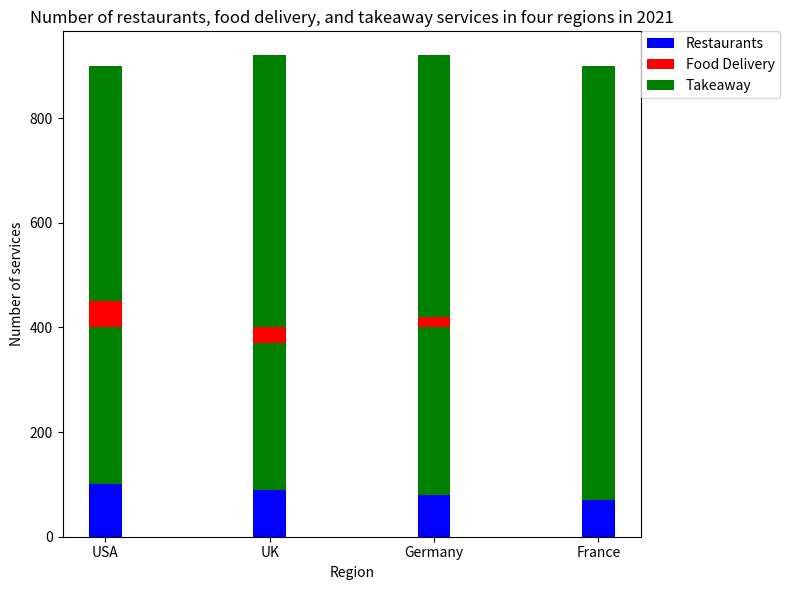

Here is the Python script that generated this plot: (Note: this script raises an exception after producing the figure.)

import matplotlib.pyplot as plt
plt.figure(figsize=(8, 6))
ax = plt.subplot(111)
ax.bar('USA', [100,250,300], width=0.2, label='Restaurants', color='b')
ax.bar('USA', [250,200,280], bottom=[100,250,300], width=0.2, label='Food Delivery', color='r')
ax.bar('USA', [300,220,320], bottom=[100,450,580], width=0.2, label='Takeaway', color='g')
ax.bar('UK', [90,200,280], width=0.2, color='b')
ax.bar('UK', [200,220,320], bottom=[90,200,280], width=0.2, color='r')
ax.bar('UK', [280,210,340], bottom=[90,400,580], width=0.2, color='g')
ax.bar('Germany', [80,220,320], width=0.2, color='b')
ax.bar('Germany', [220,200,280], bottom=[80,220,320], width=0.2, color='r')
ax.bar('Germany', [320,210,340], bottom=[80,420,580], width=0.2, color='g')
ax.bar('France', [70,210,340], width=0.2, color='b')
ax.bar('France', [210,200,280], bottom=[70,210,340], width=0.2, color='r')
ax.bar('France', [340,220,320], bottom=[70,410,580], width=0.2, color='g')
plt.xticks(['USA', 'UK', 'Germany', 'France'])
plt.title('Number of restaurants, food delivery, and takeaway services in four regions in 2021')
plt.xlabel('Region')
plt.ylabel('Number of services')
plt.legend(loc='upper left', bbox_to_anchor=(1,1), ncol=1, borderaxespad=0)
plt.tight_layout()
plt.savefig('bar chart/png/532.png')
plt.clf()
